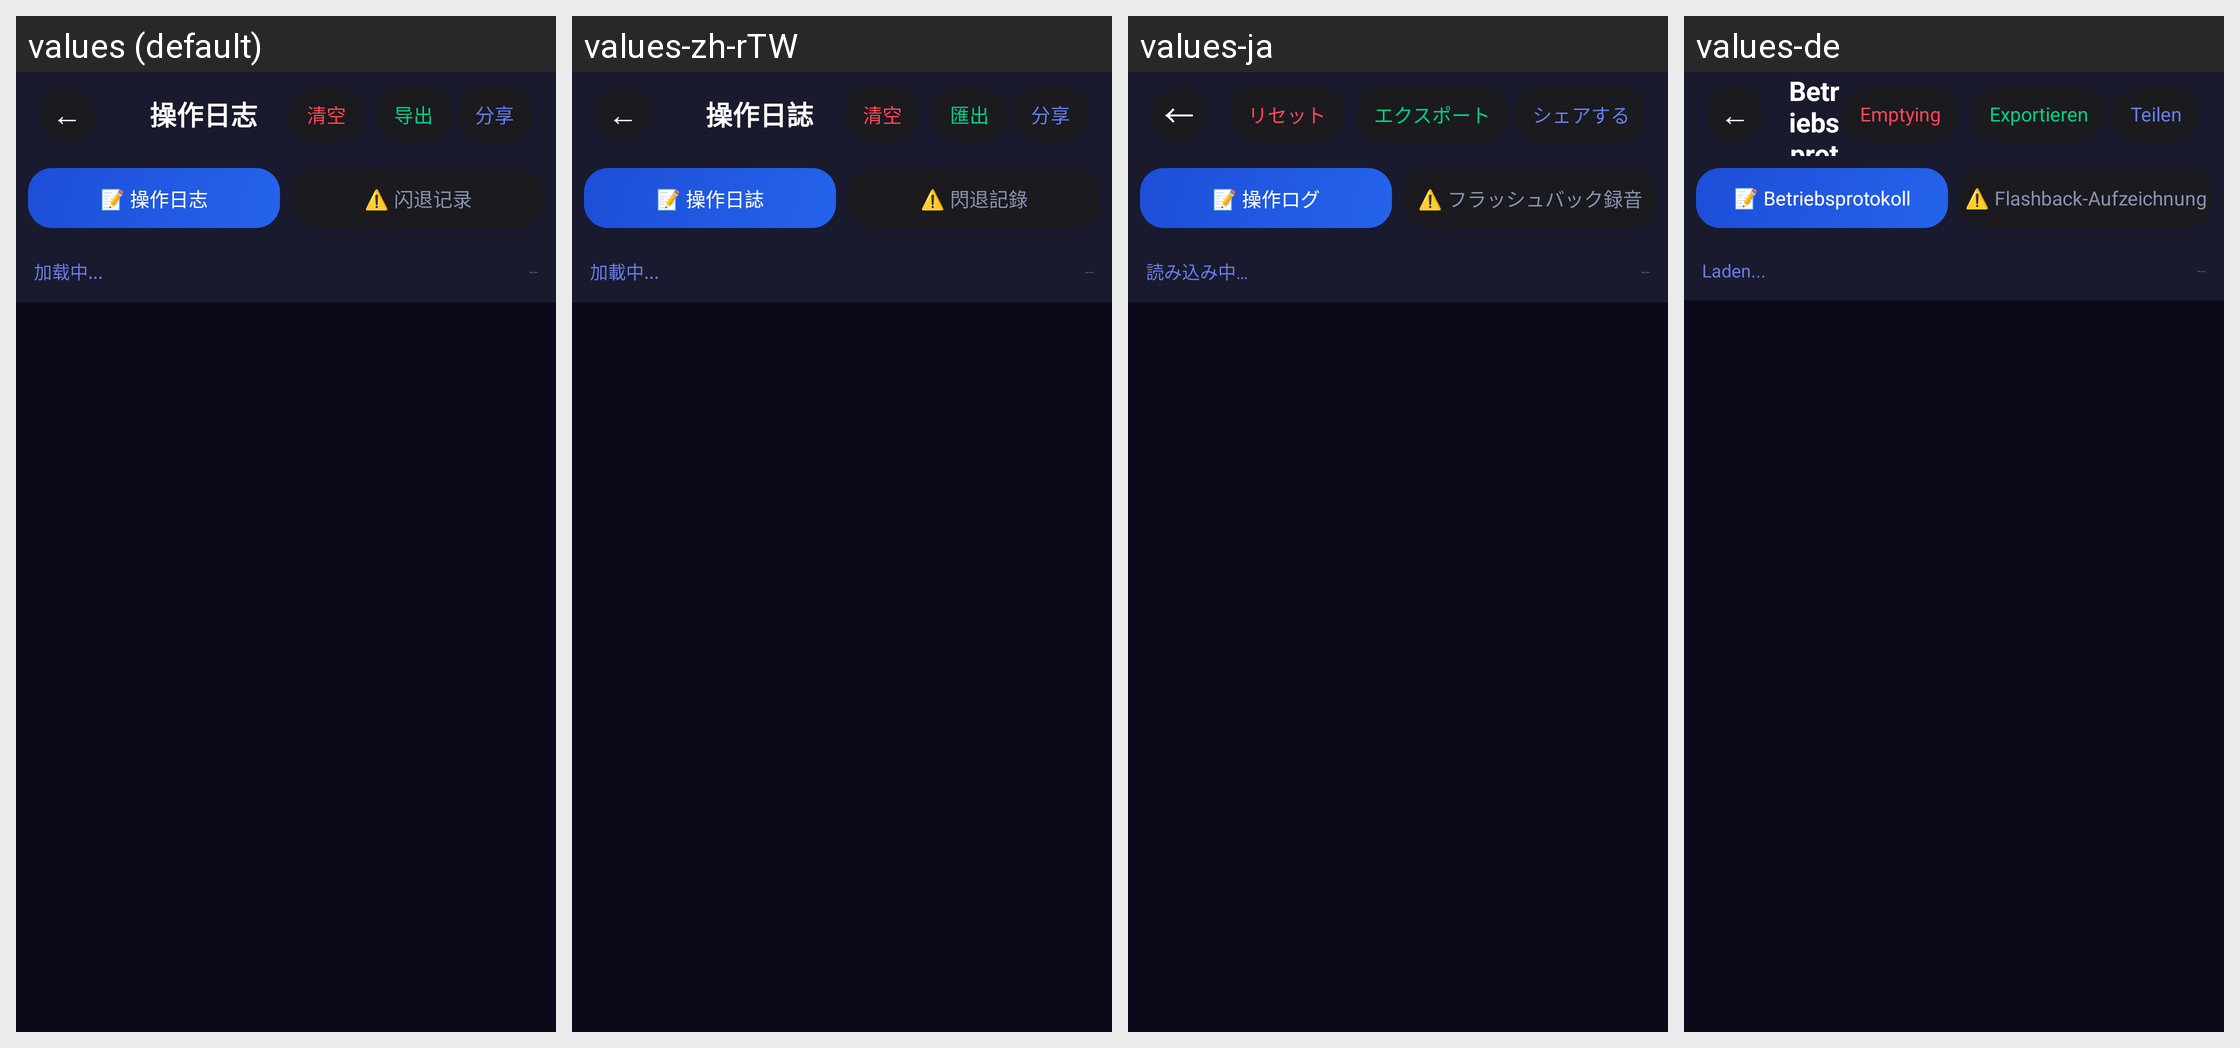

The same Android screen rendered under several of its app's locales, left to right. List the strings drawn on it with the default value and each locale's translation.
Android screen res/layout/activity_log_viewer.xml rendered under 4 locales, left to right: values (default), values-zh-rTW, values-ja, values-de. Device: Nexus 5 (rendered at 1080×1920; each locale shown at half size, 540×960, under a caption strip naming it); theme AppTheme.
Other locales in the repository, not shown: values-en.
Strings drawn on this screen, with the default value and each locale's value (text and hints the layout hard-codes, and strings that could not be matched under every locale, appear in the picture but are not listed):

str_empty
  values: 清空
  values-zh-rTW: 清空
  values-ja: リセット
  values-de: Emptying

str_exporting_2
  values: 导出
  values-zh-rTW: 匯出
  values-ja: エクスポート
  values-de: Exportieren

str_share
  values: 分享
  values-zh-rTW: 分享
  values-ja: シェアする
  values-de: Teilen

str_operation_log
  values: 📝 操作日志
  values-zh-rTW: 📝 操作日誌
  values-ja: 📝 操作ログ
  values-de: 📝 Betriebsprotokoll

text_crash_record
  values: ⚠️ 闪退记录
  values-zh-rTW: ⚠️ 閃退記錄
  values-ja: ⚠️ フラッシュバック録音
  values-de: ⚠️ Flashback-Aufzeichnung

text_memuat
  values: 加载中...
  values-zh-rTW: 加載中...
  values-ja: 読み込み中…
  values-de: Laden...
